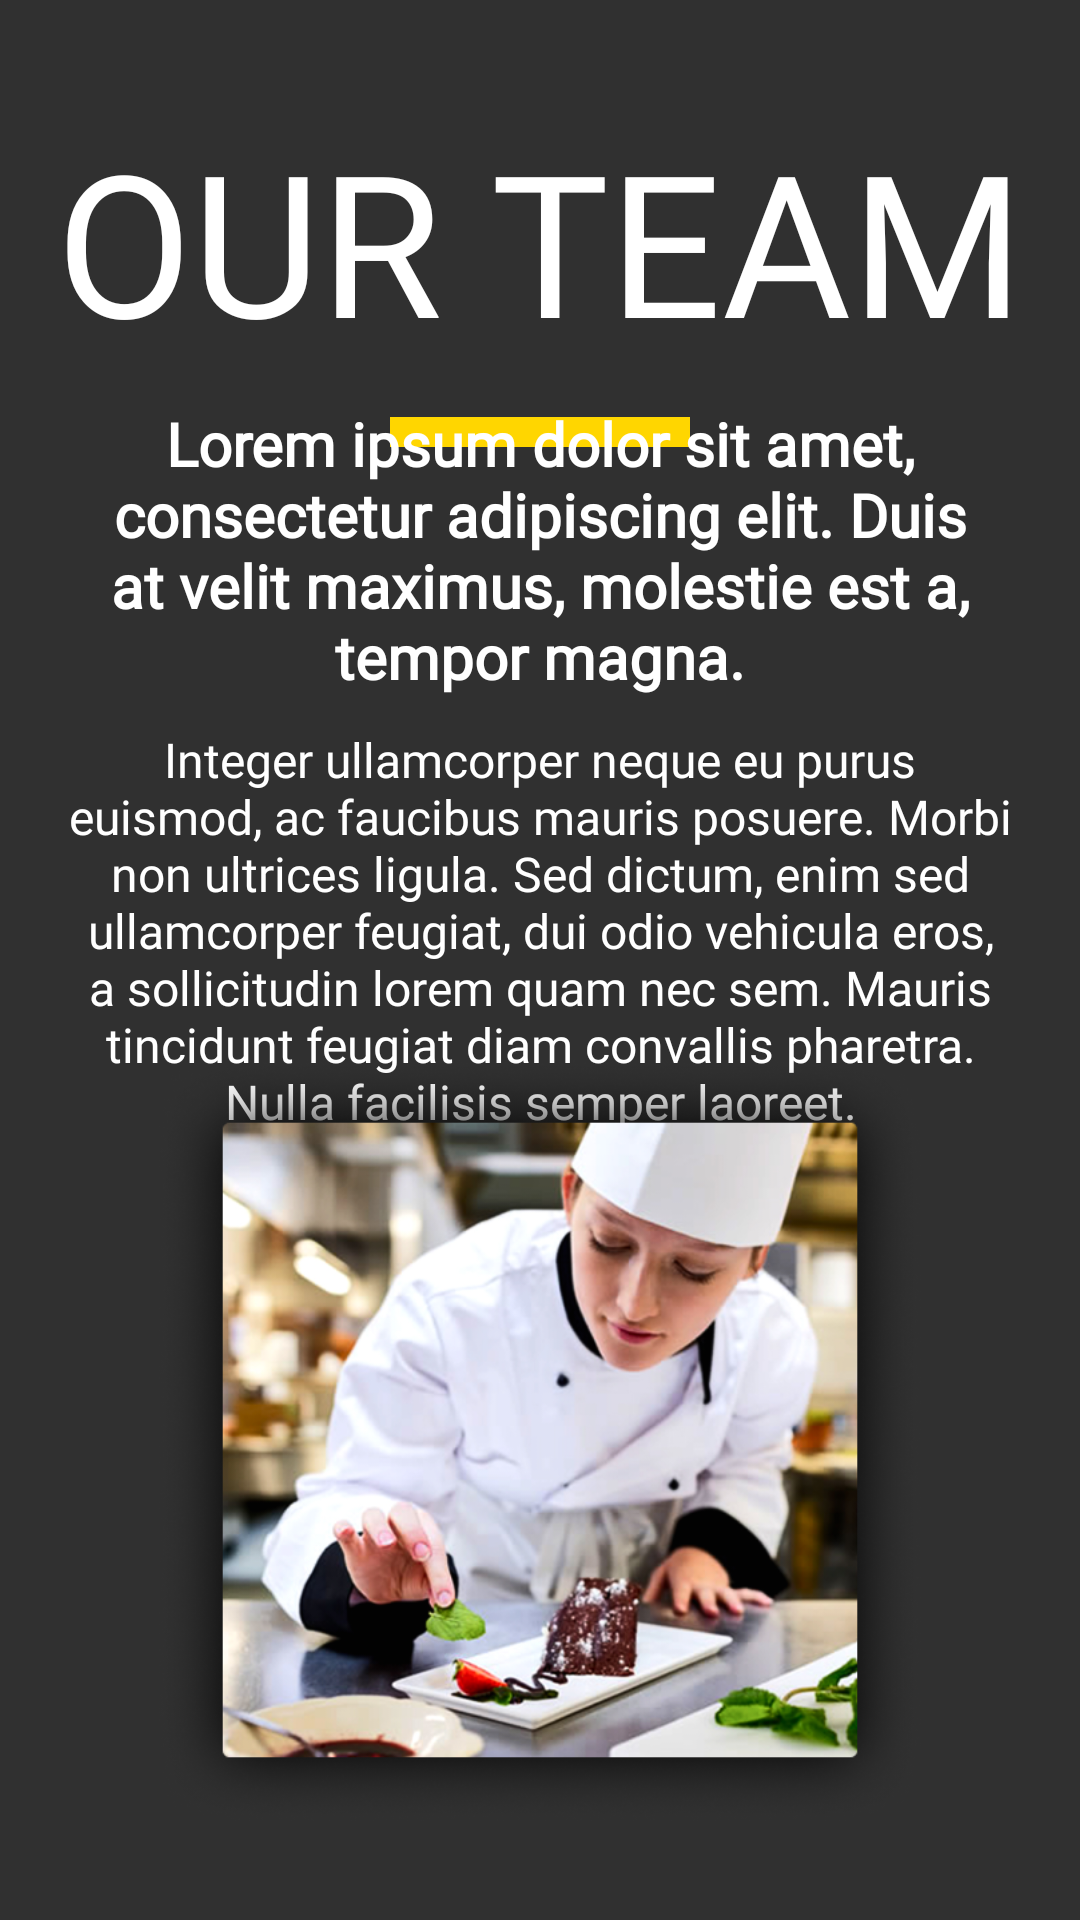

Reconstruct the res/layout file that produces this screen, plus the resources it refers to.
<!-- AndroidManifest.xml: application theme Theme.HungryPeople -->
<!-- res/layout/fragment_our_team.xml -->
<?xml version="1.0" encoding="utf-8"?>
<androidx.constraintlayout.widget.ConstraintLayout
    xmlns:android="http://schemas.android.com/apk/res/android"
    xmlns:app="http://schemas.android.com/apk/res-auto"
    android:layout_width="match_parent"
    android:layout_height="match_parent">

    <ImageView
        android:layout_width="match_parent"
        android:layout_height="match_parent"
        android:src="@drawable/bg_specialty"
        android:scaleType="centerCrop"
        android:contentDescription="@string/img_background_desc" />

    <androidx.constraintlayout.widget.Guideline
        android:id="@+id/guideline_start"
        android:layout_width="0dp"
        android:layout_height="0dp"
        android:orientation="vertical"
        app:layout_constraintGuide_percent="0.05" />

    <androidx.constraintlayout.widget.Guideline
        android:id="@+id/guideline_end"
        android:layout_width="0dp"
        android:layout_height="0dp"
        android:orientation="vertical"
        app:layout_constraintGuide_percent="0.95" />

    <androidx.constraintlayout.widget.Guideline
        android:id="@+id/guideline_top"
        android:layout_width="0dp"
        android:layout_height="0dp"
        android:orientation="horizontal"
        app:layout_constraintGuide_percent="0.05" />

    <androidx.constraintlayout.widget.Guideline
        android:id="@+id/guideline_box"
        android:layout_width="0dp"
        android:layout_height="0dp"
        android:orientation="horizontal"
        app:layout_constraintGuide_percent="0.2" />

    <androidx.constraintlayout.widget.Guideline
        android:id="@+id/guideline_text"
        android:layout_width="0dp"
        android:layout_height="0dp"
        android:orientation="horizontal"
        app:layout_constraintGuide_percent="0.25" />

    <androidx.constraintlayout.widget.Guideline
        android:id="@+id/guideline_image"
        android:layout_width="0dp"
        android:layout_height="0dp"
        android:orientation="horizontal"
        app:layout_constraintGuide_percent="0.55" />

    <androidx.constraintlayout.widget.Guideline
        android:id="@+id/guideline_bottom"
        android:layout_width="0dp"
        android:layout_height="0dp"
        android:orientation="horizontal"
        app:layout_constraintGuide_percent="0.95" />

    <TextView
        android:layout_width="0dp"
        android:layout_height="0dp"
        android:fontFamily="@font/banny_bold"
        android:gravity="center"
        android:text="@string/our_team"
        android:textColor="@color/white"
        app:autoSizeMaxTextSize="70sp"
        app:autoSizeMinTextSize="30sp"
        app:autoSizeStepGranularity="2sp"
        app:autoSizeTextType="uniform"
        app:layout_constraintBottom_toTopOf="@+id/guideline_box"
        app:layout_constraintEnd_toEndOf="@id/guideline_end"
        app:layout_constraintStart_toStartOf="@id/guideline_start"
        app:layout_constraintTop_toTopOf="@+id/guideline_top" />

    <View
        android:layout_width="100dp"
        android:layout_height="10dp"
        android:background="@color/primary_color"
        app:layout_constraintBottom_toTopOf="@+id/guideline_text"
        app:layout_constraintEnd_toEndOf="@id/guideline_end"
        app:layout_constraintStart_toStartOf="@id/guideline_start"
        app:layout_constraintTop_toTopOf="@+id/guideline_box" />

    <LinearLayout
        android:layout_width="0dp"
        android:layout_height="wrap_content"
        android:gravity="center"
        android:orientation="vertical"
        app:layout_constraintBottom_toTopOf="@+id/guideline_image"
        app:layout_constraintEnd_toEndOf="@id/guideline_end"
        app:layout_constraintStart_toStartOf="@+id/guideline_start"
        app:layout_constraintTop_toTopOf="@+id/guideline_text">

        <TextView
            android:layout_width="wrap_content"
            android:layout_height="wrap_content"
            android:fontFamily="@font/tenorsans_regular"
            android:text="@string/about_us_title"
            android:textAlignment="center"
            android:textColor="@color/white"
            android:textSize="20sp"
            android:textStyle="bold" />

        <TextView
            android:layout_width="wrap_content"
            android:layout_height="wrap_content"
            android:fontFamily="@font/tenorsans_regular"
            android:text="@string/about_us_desc"
            android:textAlignment="center"
            android:textColor="@color/white"
            android:textSize="16sp"
            android:layout_marginTop="10dp" />
    </LinearLayout>

    <ImageView
        android:layout_width="0dp"
        android:layout_height="0dp"
        android:src="@drawable/img_our_team"
        android:scaleType="fitCenter"
        android:adjustViewBounds="true"
        app:layout_constraintBottom_toTopOf="@+id/guideline_bottom"
        app:layout_constraintTop_toTopOf="@+id/guideline_image"
        app:layout_constraintStart_toStartOf="@id/guideline_start"
        app:layout_constraintEnd_toEndOf="@id/guideline_end" />
</androidx.constraintlayout.widget.ConstraintLayout>
<!-- resources referenced by this layout -->
<resources>
  <color name="primary_color">#FFFFD600</color>
  <color name="white">#FFFFFFFF</color>
  <!-- drawable img_our_team: png bitmap (drawable, 427734 bytes) -->
  <string name="about_us_desc">Integer ullamcorper neque eu purus euismod, ac faucibus mauris posuere. Morbi non ultrices ligula. Sed dictum, enim sed ullamcorper feugiat, dui odio vehicula eros, a sollicitudin lorem quam nec sem. Mauris tincidunt feugiat diam convallis pharetra. Nulla facilisis semper laoreet.</string>
  <string name="about_us_title">Lorem ipsum dolor sit amet, consectetur adipiscing elit. Duis at velit maximus, molestie est a, tempor magna.</string>
  <string name="img_background_desc">Background image</string>
  <string name="our_team">OUR TEAM</string>
  <style name="Theme.HungryPeople" parent="Theme.AppCompat.NoActionBar">
      </style>
</resources>
